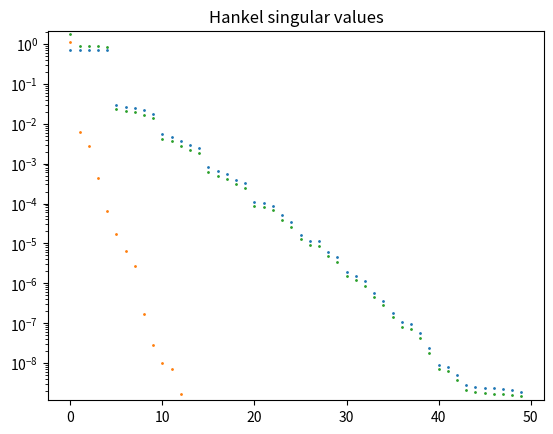
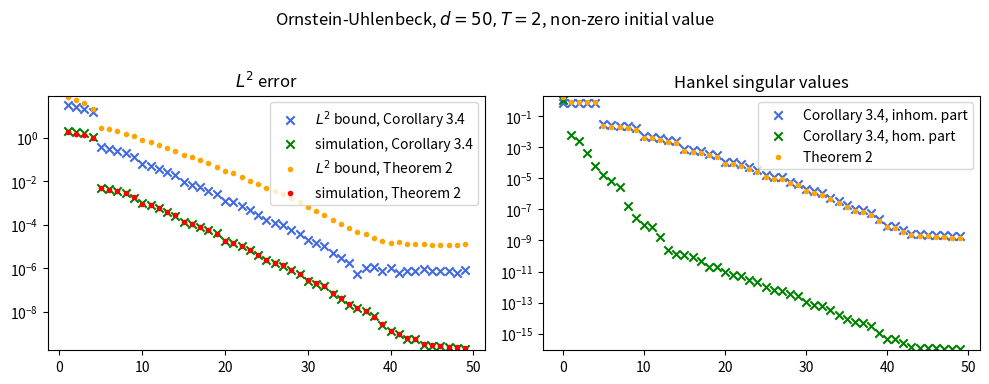

Reproduce these figures in Python, in order.
%matplotlib inline

import matplotlib.pyplot as plt
import numpy as np
import scipy as sp
import time

from numpy import diag, log, sqrt
from numpy.linalg import eig, inv, norm, svd
from scipy.linalg import expm, solve_lyapunov, solve_sylvester, sqrtm

d = 50
r = 5

A = - np.diag([1] * r + [0.1] * (d - r)) + 0.005 * np.random.randn(d, d)
B1 = np.diag([1] * r + [0.1] * (d - r)) + 0.005 * np.random.randn(d, d)
B2 = np.diag([1] * r + [0.1] * (d - r)) + 0.005 * np.random.randn(d, d)
B = np.concatenate([B1, B2], 1)
#C = np.diag([1] * r + [0.01] * (d - r)) + 0.001 * np.random.randn(d, d)
C = np.concatenate([np.diag([1] * r), np.zeros([r, d - r])], 1)

#X_0 = np.ones([d, 1]) * 0
X_0 = np.array([1] * r + [0] * (d - r))[:, np.newaxis]

if ~np.all(np.linalg.eigvals(A) < 0):
    print('not all EV of A are negative')

T_end = 2

def u(x, t):
    return np.sin(t) * np.ones(x.shape)

u_L2 = sqrt(d * 0.5 * (T_end - np.sin(T_end) * np.cos(T_end))) 

B_in = X_0

P_inh = solve_lyapunov(A, -B.dot(B.T))
P_hom = solve_lyapunov(A, -B_in.dot(B_in.T))

Q = solve_lyapunov(A.T, -C.T.dot(C))

#K_inh = sqrtm(P_inh) #  this can yield complex numbers due to numerical issues
#L = sqrtm(Q)

V_P_inh, sigmas_P_inh, U_P_inh_T = svd(P_inh)
K_inh = V_P_inh.dot(sqrt(diag(sigmas_P_inh))).dot(U_P_inh_T)

V_Q, sigmas_Q, U_Q_T = svd(Q)
L = V_Q.dot(sqrt(diag(sigmas_Q))).dot(U_Q_T)

V_inh, sigmas_inh, U_inh_T = svd(K_inh.T.dot(L))
Sigma_inh = np.diag(sigmas_inh)
Sigma_inh_inv_05 = np.diag(1 / sqrt(sigmas_inh))

T_inh = Sigma_inh_inv_05.dot(U_inh_T).dot(L.T)
T_inh_inv = K_inh.dot(V_inh).dot(Sigma_inh_inv_05)
A_inh_ = T_inh.dot(A).dot(T_inh_inv)
B_inh_ = T_inh.dot(B)
C_inh_ = C.dot(T_inh_inv)

plt.scatter(range(d), sigmas_inh, s=1)
plt.title('Hankel singular values - inhomogenous');
plt.yscale('log')
plt.ylim(0.8 * min(sigmas_inh), 1.2 * max(sigmas_inh));

if np.any(X_0) != 0:

    #K_hom = sqrtm(P_hom)
    
    V_P_hom, sigmas_P_hom, U_P_hom_T = svd(P_hom)
    K_hom = V_P_hom.dot(sqrt(diag(sigmas_P_hom))).dot(U_P_hom_T)

    V_hom, sigmas_hom, U_hom_T = svd(K_hom.T.dot(L))
    Sigma_hom = np.diag(sigmas_hom)
    Sigma_hom_inv_05 = np.diag(1 / sqrt(sigmas_hom))

    T_hom = Sigma_hom_inv_05.dot(U_hom_T).dot(L.T)
    T_hom_inv = K_hom.dot(V_hom).dot(Sigma_hom_inv_05)
    A_hom_ = T_hom.dot(A).dot(T_hom_inv)
    C_hom_ = C.dot(T_hom_inv)
    B_in_ = T_hom.dot(B_in)

    plt.scatter(range(d), sigmas_hom, s=1)
    plt.title('Hankel singular values - homogenous');
    plt.yscale('log')
    plt.ylim(0.8 * min(sigmas_hom), 1.2 * max(sigmas_hom));

L2_bounds = []
sup_bounds = []
simulation_max_sqrt = []
simulation_max = []
simulation_sqrt_L2 = []

for r in range(1, d):
    A_r = A_inh_[:r, :r]
    B_r = B_inh_[:r, :]
    B1_r = B_r[:, :d]
    B2_r = B_r[:, d:]
    C_r = C_inh_[:, :r]
    
    if np.any(X_0) != 0:
        A_0_r = A_hom_[:r, :r]
        C_0_r = C_hom_[:, :r]
        B_in_r = B_in_[:r, :]

    # compute bounds
    if np.any(X_0) != 0:
        P_0 = solve_lyapunov(A, -B_in.dot(B_in.T))
        P_0_g = solve_sylvester(A, A_0_r.T, -B_in.dot(B_in_r.T))
        P_0_r = solve_lyapunov(A_0_r, -B_in_r.dot(B_in_r.T))

    P_r = solve_lyapunov(A_r, -B_r.dot(B_r.T))
    P_g = solve_sylvester(A, A_r.T, -B.dot(B_r.T))
    
    # the absolute value inside the traces is done due to numerical instabilities
    if np.any(X_0) != 0:
        L2_bounds.append(sqrt(2 * T_end) * max(1, u_L2) * sqrt(np.abs(np.trace(C.dot(P_inh).dot(C.T) + C_r.dot(P_r).dot(C_r.T)
                                                   - 2 * C.dot(P_g).dot(C_r.T))))
                 + sqrt(np.abs(np.trace(C.dot(P_0).dot(C.T) + C_0_r.dot(P_0_r).dot(C_0_r.T) - 2 * C.dot(P_0_g).dot(C_0_r.T)))))
    else:
        L2_bounds.append(sqrt(2 * T_end) * max(1, u_L2) * sqrt(np.trace(C.dot(P_inh).dot(C.T) + C_r.dot(P_r).dot(C_r.T)
                                           - 2 * C.dot(P_g).dot(C_r.T))))
        sup_bounds.append(sqrt(2) * max(1, u_L2) * sqrt(np.abs(np.trace(C.dot(P_inh).dot(C.T) + C_r.dot(P_r).dot(C_r.T) - 2 * C.dot(P_g).dot(C_r.T)))))

    
    # run simulation
    delta_t = 0.01
    N = int(np.ceil(T_end / delta_t))
    M = 100

    X = np.zeros([M, N + 1, d])
    X_r = np.zeros([M, N + 1, r])
    
    X[:, 0] = np.zeros(d) # X_0[:, 0]
    X_r[:, 0] = np.zeros(r)

    for n in range(N):
        xi = np.random.randn(d, M)
        u_t = u(X[:, n, :], n * delta_t).T
        X[:, n + 1, :] = (X[:, n, :] + A.dot(X[:, n, :].T).T * delta_t
                          + B1.dot(u_t).T * delta_t + B2.dot(xi).T * sqrt(delta_t))
        X_r[:, n + 1, :] = (X_r[:, n, :] + A_r.dot(X_r[:, n, :].T).T * delta_t
                            + B1_r.dot(u_t).T * delta_t + B2_r.dot(xi).T * sqrt(delta_t))

    Y = X.dot(C.T)  
    Y_r = X_r.dot(C_r.T)

    if np.any(X_0) != 0:
        Y = Y + np.repeat(np.array([C.dot(expm(A * n * delta_t)).dot(B_in)[:, 0] for n in range(N + 1)])[np.newaxis, :, :], M, 0)
        Y_r = Y_r + np.repeat(np.array([C_0_r.dot(expm(A_0_r * n * delta_t)).dot(B_in_r)[:, 0] for n in range(N + 1)])[np.newaxis, :, :], M, 0)

        
    simulation_sqrt_L2.append(sqrt(np.mean(np.sum(np.sum((Y - Y_r)**2, 2), 1) * delta_t)))

    if np.all(X_0) == 0:
        simulation_max_sqrt.append(np.max(sqrt(np.mean(np.sum((Y - Y_r)**2, 2), 0))))
        simulation_max.append(np.max(np.mean(sqrt(np.sum((Y - Y_r)**2, 2)), 0)))

if np.all(X_0 == 0):
    P = solve_lyapunov(A, -B.dot(B.T))
else:
    P = solve_lyapunov(A, -B1.dot(B1.T) + A.dot(B_in.dot(B_in.T) + B2.dot(B2.T)) + (B_in.dot(B_in.T) + B2.dot(B2.T)).dot(A.T))
Q = solve_lyapunov(A.T, -C.T.dot(C))

#K = sqrtm(P)
#L = sqrtm(Q)

V_P, sigmas_P, U_P_T = svd(P)
K = V_P.dot(sqrt(diag(sigmas_P))).dot(U_P_T)

V_Q, sigmas_Q, U_Q_T = svd(Q)
L = V_Q.dot(sqrt(diag(sigmas_Q))).dot(U_Q_T)

V, sigmas, U_T = svd(K.T.dot(L))
Sigma = np.diag(sigmas)
Sigma_inv_05 = np.diag(1 / sqrt(sigmas))

T = Sigma_inv_05.dot(U_T).dot(L.T)
T_inv = K.dot(V).dot(Sigma_inv_05)
A_ = T.dot(A).dot(T_inv)
B_ = T.dot(B)
C_ = C.dot(T_inv)

plt.scatter(range(d), sigmas, s=1)
plt.title('Hankel singular values');
plt.yscale('log')
plt.ylim(0.8 * min(sigmas), 1.2 * max(sigmas));

L2_bounds_2 = []
L2_bounds_Hankel = []
simulation_sqrt_L2_2 = []

for r in range(1, d):
    
    A_r = A_[:r, :r]
    B_r = B_[:r, :]
    C_r = C_[:, :r]

    P_r = solve_lyapunov(A_r, -B_r.dot(B_r.T))
    P_g = solve_sylvester(A, A_r.T, -B.dot(B_r.T))
    Sigma_2 = np.diag(sigmas[r:])
    P_g1 = T.dot(P_g)[:r, :]
    P_g2 = T.dot(P_g)[r:, :]
    
    A_12 = A_[:r, r:]
    A_21 = A_[r:, :r]
    A_22 = A_[r:, r:]
    B_2 = B_[r:, :]
    
    B1_r = B_r[:, :d]
    B2_r = B_r[:, d:]
    
    A_hat = np.zeros([d + r, d + r])
    A_hat[0:d, 0:d] = A
    A_hat[d:d + r, d:d + r] = A_r
    B1_hat = np.concatenate([B1, B1_r])
    B2_hat = np.concatenate([B2, B2_r])
    B_in_hat = np.concatenate([B_in, T.dot(B_in)[:r, :]])
    C_hat = np.concatenate([C, -C_r], axis=1)

    P_hat = solve_lyapunov(A_hat, -B1_hat.dot(B1_hat.T) + A_hat.dot(B_in_hat.dot(B_in_hat.T) + B2_hat.dot(B2_hat.T))
                                 + (B_in_hat.dot(B_in_hat.T) + B2_hat.dot(B2_hat.T)).dot(A_hat.T))
    Q_hat = solve_lyapunov(A_hat.T, -C_hat.T.dot(C_hat))

    #K_hat = sqrtm(P_hat)
    #L_hat = sqrtm(Q_hat)
    
    V_P_hat, sigmas_P_hat, U_P_hat_T = svd(P_hat)
    K_hat = V_P_hat.dot(sqrt(diag(sigmas_P_hat))).dot(U_P_hat_T)

    V_Q_hat, sigmas_Q_hat, U_Q_hat_T = svd(Q_hat)
    L_hat = V_Q_hat.dot(sqrt(diag(sigmas_Q_hat))).dot(U_Q_hat_T)

    V_hat, sigmas_hat, U_hat_T = svd(K_hat.T.dot(L_hat))
    Sigma_hat = np.diag(sigmas_hat)
    Sigma_hat_inv_05 = np.diag(1 / sqrt(sigmas_hat))

    # compute bounds
    L2_bounds_Hankel.append(sum(sigmas[r:]) * (sqrt(T_end) + sqrt(T_end * np.sum(X_0**2)) + 2 * u_L2))
    L2_bounds_2.append(sum(sigmas_hat) * (sqrt(T_end) + sqrt(T_end * np.sum(X_0**2)) + 2 * u_L2))
    
    # run simulation
    delta_t = 0.01
    N = int(np.ceil(T_end / delta_t))
    M = 100

    X = np.zeros([M, N + 1, d])
    X_r = np.zeros([M, N + 1, r])
    
    X[:, 0] = X_0[:, 0]
    X_r[:, 0] = T.dot(X_0)[:r, 0]

    for n in range(N):
        xi = np.random.randn(d, M)
        u_t = u(X[:, n, :], n * delta_t).T
        X[:, n + 1, :] = (X[:, n, :] + A.dot(X[:, n, :].T).T * delta_t
                          + B1.dot(u_t).T * delta_t + B2.dot(xi).T * sqrt(delta_t))
        X_r[:, n + 1, :] = (X_r[:, n, :] + A_r.dot(X_r[:, n, :].T).T * delta_t
                            + B1_r.dot(u_t).T * delta_t + B2_r.dot(xi).T * sqrt(delta_t))

    Y = X.dot(C.T)  
    Y_r = X_r.dot(C_r.T)
    
    simulation_sqrt_L2_2.append(sqrt(np.mean(np.sum(np.sum((Y - Y_r)**2, 2), 1) * delta_t)))

I = 3 if np.all(X_0 == 0) == True else 2

fig, ax = plt.subplots(1, I, figsize=(I * 5, 4))
fig.suptitle(r'Ornstein-Uhlenbeck, $d = %d, T = %.0f$, non-zero initial value' % (d, T_end))

i = 0

if np.all(X_0 == 0) == True:
    ax[i].set_title('supremum error')
    ax[i].scatter(range(1, d), np.array(sup_bounds), marker='x', label='bound Theorem 1', color='royalblue')
    ax[i].scatter(range(1, d), np.array(simulation_max_sqrt), marker='x', label=r'simulation Theorem 1', color='green') # $\max_t \sqrt{\mathbb{E}[ \|Y_t - Y_t^r\|^2]}$
    #ax[i].scatter(range(1, d), np.array(simulation_max), marker='.', label=r'simulation, $\max_t \mathbb{E}[ \|Y_t - Y_t^r\|]$')
    ax[i].legend()
    ax[i].set_yscale('log')
    ax[i].set_ylim(0.8 * min(simulation_max_sqrt), 1.2 * max(sup_bounds))
    i += 1

ax[i].set_title(r'$L^2$ error')
ax[i].scatter(range(1, d), np.array(L2_bounds), marker='x', label=r'$L^2$ bound, Corollary 3.4', color='royalblue')
ax[i].scatter(range(1, d), np.array(simulation_sqrt_L2), marker='x', label=r'simulation, Corollary 3.4', color='green') # $\|Y_t - Y_t^r\|_{L^2_{\Omega_T}}$
ax[i].scatter(range(1, d), np.array(L2_bounds_2), marker='.', label=r'$L^2$ bound, Theorem 2', color='orange')
ax[i].scatter(range(1, d), np.array(simulation_sqrt_L2_2), marker='.', label=r'simulation, Theorem 2', color='red')
ax[i].legend(loc='upper right')
ax[i].set_yscale('log')
ax[i].set_ylim(0.8 * min(simulation_sqrt_L2_2), 1.2 * max(L2_bounds_2));

i += 1

ax[i].set_title('Hankel singular values')
if np.all(X_0 == 0) == False:
    ax[i].scatter(range(d), sigmas_inh, marker='x', label='Corollary 3.4, inhom. part', color='royalblue');
    ax[i].scatter(range(d), sigmas_hom, marker='x', label='Corollary 3.4, hom. part', color='green');
    ax[i].set_ylim(0.8 * min(sigmas_hom), 1.2 * max(sigmas))
else:
    ax[i].scatter(range(d), sigmas_inh, marker='x', label='Corollary 3.4, inhom. part', color='royalblue');
    ax[i].set_ylim(0.8 * min(sigmas_inh), 1.2 * max(sigmas))
ax[i].scatter(range(d), sigmas, marker='.', label='Theorem 2', color='orange');
ax[i].set_yscale('log');
ax[i].legend();

fig.tight_layout(rect=[0, 0.03, 1, 0.95])

#fig.savefig('img/BT_OU_d50_zero.pdf') 

